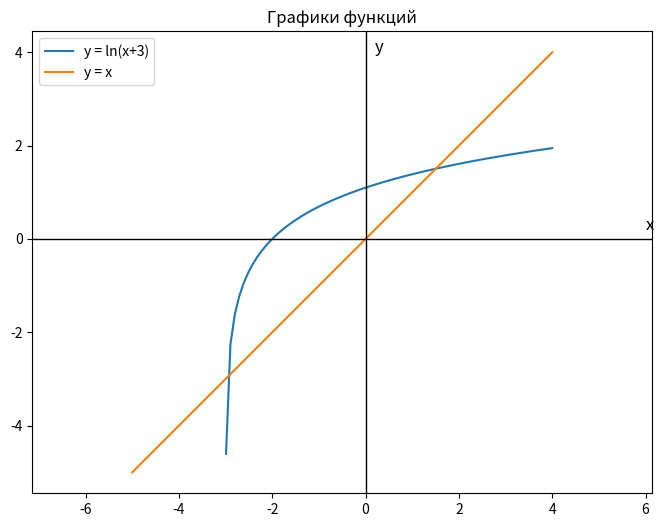

Here is the Python script that generated this plot:
import numpy as np
import matplotlib.pyplot as plt

x1 = np.linspace(-2.99, 4, 75)
x2 = np.linspace(-5, 4, 75)

y1 = np.log(x1 + 3)
y2 = x2

plt.figure(figsize=(8, 6))

plt.plot(x1, y1, label="y = ln(x+3)")
plt.plot(x2, y2, label="y = x")
plt.axhline(0, color="black", linewidth=1)
plt.axvline(0, color="black", linewidth=1)

plt.text(6, 0.2, "x", fontsize=12)
plt.text(0.2, 4, "y", fontsize=12)

plt.title("Графики функций")
plt.legend()

plt.axis("equal")
plt.show()
